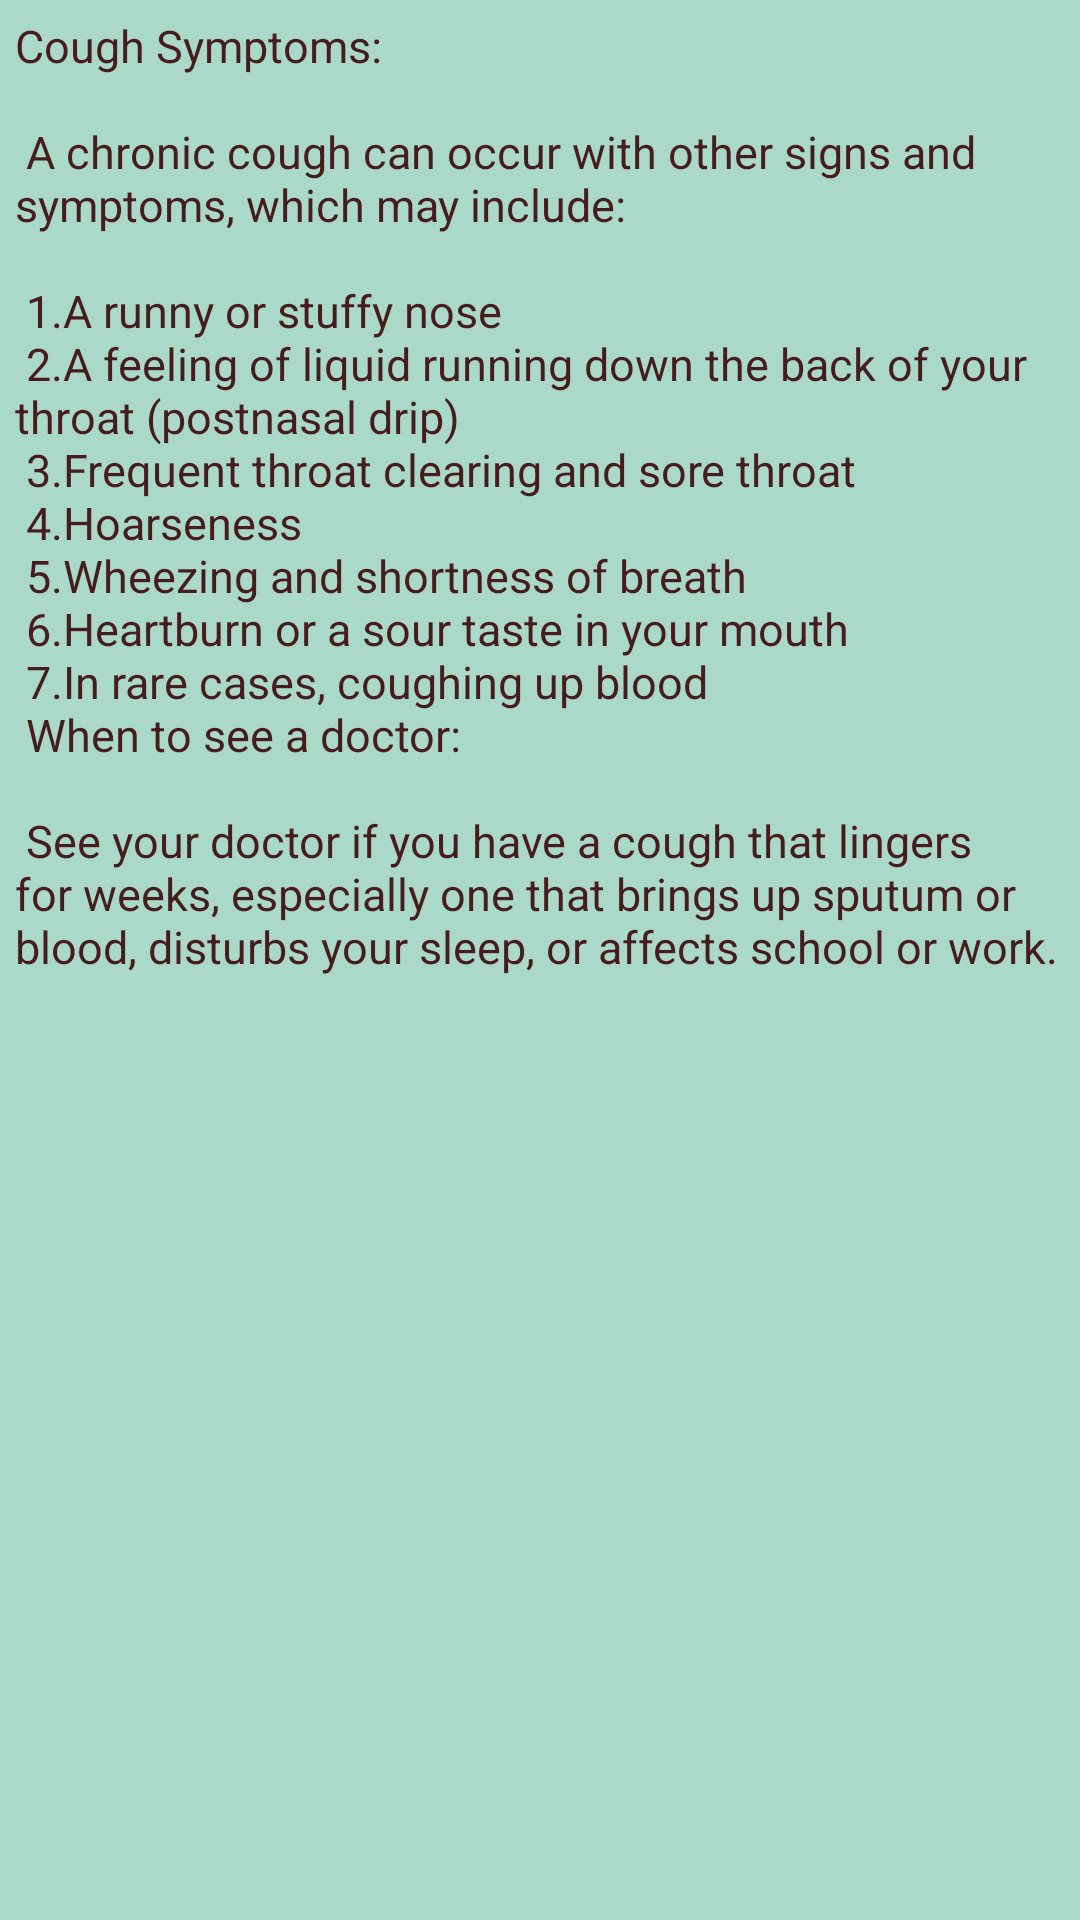

Produce the Android XML layout that renders to this screen, including the resource entries it uses.
<!-- AndroidManifest.xml: application theme AppTheme -->
<!-- res/layout/activity_cough.xml -->
<?xml version="1.0" encoding="utf-8"?>
<ScrollView xmlns:android="http://schemas.android.com/apk/res/android"
    xmlns:app="http://schemas.android.com/apk/res-auto"
    xmlns:tools="http://schemas.android.com/tools"
    android:layout_width="match_parent"
    android:background="#AAD9C9"
    android:layout_height="match_parent"
    tools:context="com.example.Nazmus_Sakib_Ohee.digital_doctor.Cough">


    <TextView
        android:layout_width="match_parent"
        android:layout_height="match_parent"
        android:background="#AAD9C9"
        android:padding="5dp"
        android:text="@string/Cough"
        android:textColor="#461C1C"
        android:textSize="15sp" />

</ScrollView>
<!-- resources referenced by this layout -->
<resources>
  <string name="Cough">
  
          Cough Symptoms:\n\n
  
  A chronic cough can occur with other signs and symptoms, which may include:\n\n
  
      1.A runny or stuffy nose\n
      2.A feeling of liquid running down the back of your throat (postnasal drip)\n
      3.Frequent throat clearing and sore throat\n
      4.Hoarseness\n
      5.Wheezing and shortness of breath\n
      6.Heartburn or a sour taste in your mouth\n
      7.In rare cases, coughing up blood\n
  
  When to see a doctor:\n\n
  
  See your doctor if you have a cough that lingers for weeks, especially one that brings up sputum or blood, disturbs your sleep, or affects school or work.\n
      </string>
  <style name="AppTheme" parent="Theme.AppCompat.Light.DarkActionBar">
          
          <item name="colorPrimary">@color/colorPrimary</item>
          <item name="android:activatedBackgroundIndicator">@color/colorPrimary</item>
          <item name="colorPrimaryDark">@color/colorPrimaryDark</item>
          <item name="colorAccent">@color/colorAccent</item>
      </style>
  <color name="colorPrimary">#033b73</color>
  <color name="colorPrimaryDark">#BB2A42</color>
  <color name="colorAccent">#FF4081</color>
</resources>
